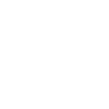
t = 0.00 s
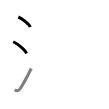
t = 2.50 s
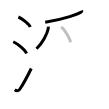
t = 5.25 s
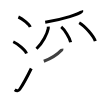
t = 7.75 s
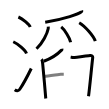
t = 10.50 s
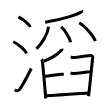
t = 13.00 s

The animated SVG that drew these frames (rendered in a browser with its animation timeline set to each time). Animation: 13 SMIL elements (animate=13); one cycle of 13.00 s.

<svg width="109px" height="109px" viewBox="0 0 px 109px" xmlns="http://www.w3.org/2000/svg" xmlns:xlink="http://www.w3.org/1999/xlink" xml:space="preserve" version="1.1"  baseProfile="full">
<path d="M18.38,17c4.19,1.78,10.82,7.32,11.87,10.09" style="fill:none;stroke:black;stroke-width:3;opacity:0">
  <animate attributeType="CSS" attributeName="opacity" from="0" to="1" begin="0s" dur="1s" repeatCount="0" fill="freeze" />
</path>
<path d="M13.25,41.75c4.68,2.07,12.08,8.53,13.25,11.75" style="fill:none;stroke:black;stroke-width:3;opacity:0">
  <animate attributeType="CSS" attributeName="opacity" from="0" to="1" begin="1s" dur="1s" repeatCount="0" fill="freeze" />
</path>
<path d="M14.75,89.73c1.71,1.27,3.78,1.32,4.86-0.25c3.14-4.57,8.79-15.16,11.64-20.99" style="fill:none;stroke:black;stroke-width:3;opacity:0">
  <animate attributeType="CSS" attributeName="opacity" from="0" to="1" begin="2s" dur="1s" repeatCount="0" fill="freeze" />
</path>
<path d="M81.7,10.43c0.1,0.28,0.21,0.72-0.21,1.12c-2.49,2.35-16.75,7.51-36.28,10.66" style="fill:none;stroke:black;stroke-width:3;opacity:0">
  <animate attributeType="CSS" attributeName="opacity" from="0" to="1" begin="3s" dur="1s" repeatCount="0" fill="freeze" />
</path>
<path d="M48.26,26.62c0.03,0.52,0.07,1.35-0.07,2.09c-0.8,4.41-5.4,14.1-11.69,20.03" style="fill:none;stroke:black;stroke-width:3;opacity:0">
  <animate attributeType="CSS" attributeName="opacity" from="0" to="1" begin="4s" dur="1s" repeatCount="0" fill="freeze" />
</path>
<path d="M61.21,26.94c3.32,2.69,8.58,11.06,9.41,15.24" style="fill:none;stroke:black;stroke-width:3;opacity:0">
  <animate attributeType="CSS" attributeName="opacity" from="0" to="1" begin="5s" dur="1s" repeatCount="0" fill="freeze" />
</path>
<path d="M79.2,22.68c5.66,3.26,14.63,13.43,16.05,18.5" style="fill:none;stroke:black;stroke-width:3;opacity:0">
  <animate attributeType="CSS" attributeName="opacity" from="0" to="1" begin="6s" dur="1s" repeatCount="0" fill="freeze" />
</path>
<path d="M61.87,48.71c0.05,0.3,0.21,0.87-0.1,1.19c-4.04,4.23-8.76,7.99-17.97,11.36" style="fill:none;stroke:black;stroke-width:3;opacity:0">
  <animate attributeType="CSS" attributeName="opacity" from="0" to="1" begin="7s" dur="1s" repeatCount="0" fill="freeze" />
</path>
<path d="M41.53,59.25c0.67,0.76,0.94,2.47,1.11,4.03c0.61,5.71,2.52,27.51,3.13,35.22" style="fill:none;stroke:black;stroke-width:3;opacity:0">
  <animate attributeType="CSS" attributeName="opacity" from="0" to="1" begin="8s" dur="1s" repeatCount="0" fill="freeze" />
</path>
<path d="M70.63,57.13c0.93,0.17,1.67,0.49,2.97,0.49c1.3,0,15.06-1.98,16.55-2.14c1.49-0.16,2.72,0.82,2.6,1.81c-1.12,9.56-3.1,31.01-4.22,38.92" style="fill:none;stroke:black;stroke-width:3;opacity:0">
  <animate attributeType="CSS" attributeName="opacity" from="0" to="1" begin="9s" dur="1s" repeatCount="0" fill="freeze" />
</path>
<path d="M44.17,76.41c3.9-0.33,15.69-2.15,16.62-2.15s2.23,0,2.97,0" style="fill:none;stroke:black;stroke-width:3;opacity:0">
  <animate attributeType="CSS" attributeName="opacity" from="0" to="1" begin="10s" dur="1s" repeatCount="0" fill="freeze" />
</path>
<path d="M70.5,73.11c0.93,0.16,1.67,0.49,2.97,0.49s15.69-1.82,17.17-1.98" style="fill:none;stroke:black;stroke-width:3;opacity:0">
  <animate attributeType="CSS" attributeName="opacity" from="0" to="1" begin="11s" dur="1s" repeatCount="0" fill="freeze" />
</path>
<path d="M45.71,95.7c2.42,0,40.1-2.64,42.89-2.81" style="fill:none;stroke:black;stroke-width:3;opacity:0">
  <animate attributeType="CSS" attributeName="opacity" from="0" to="1" begin="12s" dur="1s" repeatCount="0" fill="freeze" />
</path>
</svg>
